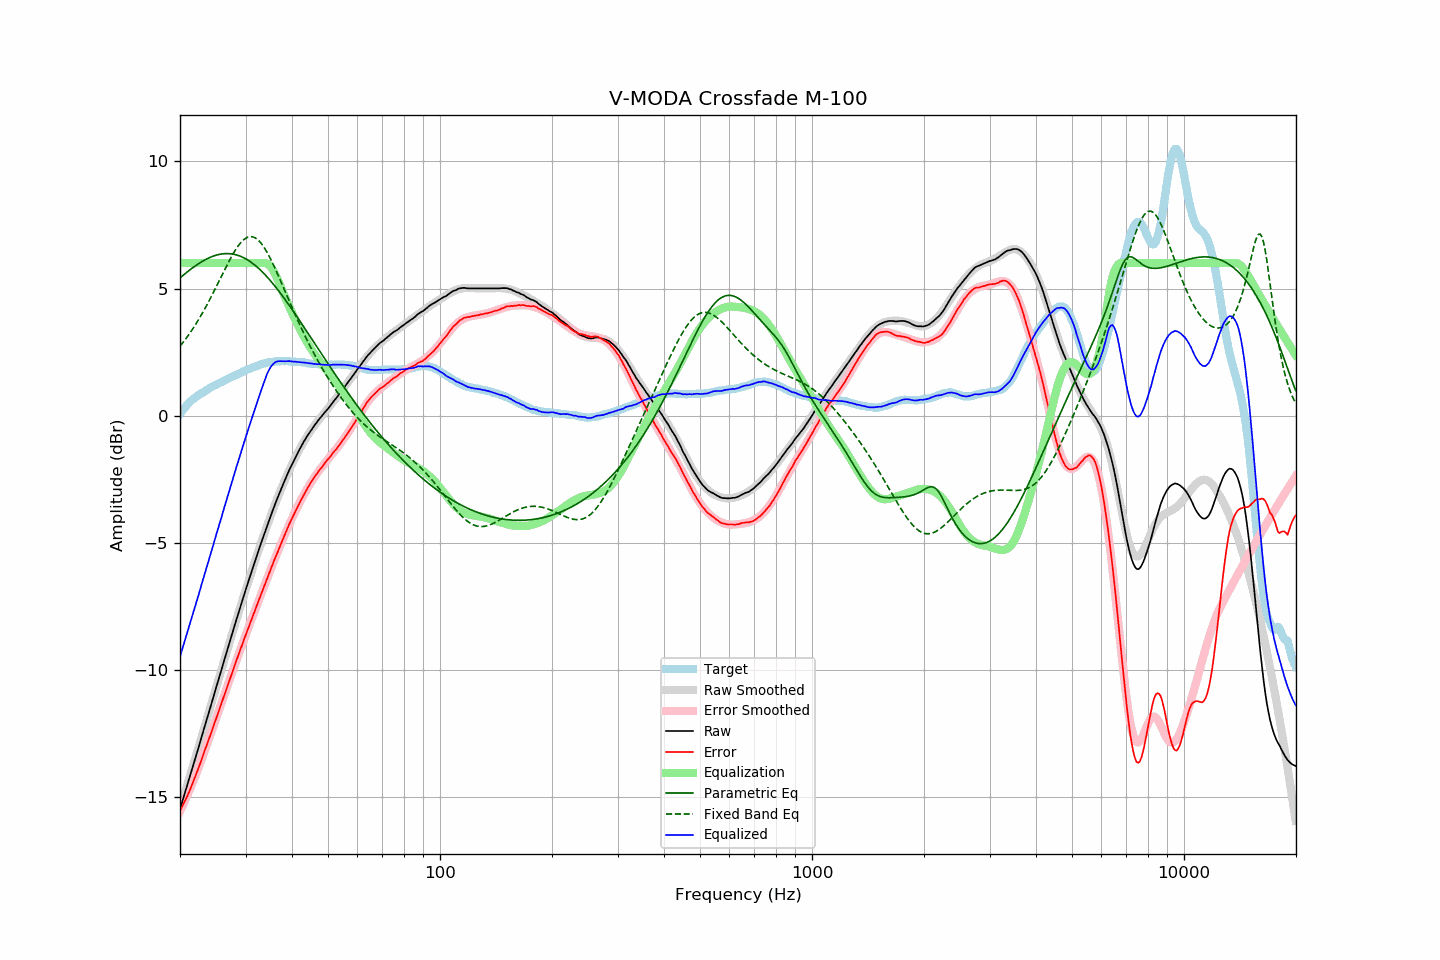

Source data for this figure (header and first rows):
frequency, raw, error, smoothed, error_smoothed, equalization, parametric_eq, fixed_band_eq, equalized_raw, equalized_smoothed, target
20.00, -15.49, -15.55, -15.49, -15.57, 6.00, 5.42, 2.73, -9.49, -9.49, 0.06
20.20, -15.28, -15.43, -15.28, -15.44, 6.00, 5.47, 2.81, -9.28, -9.28, 0.15
20.40, -15.06, -15.30, -15.07, -15.30, 6.00, 5.52, 2.89, -9.06, -9.07, 0.23
20.61, -14.86, -15.16, -14.86, -15.16, 6.00, 5.58, 2.97, -8.86, -8.86, 0.30
20.81, -14.64, -15.03, -14.65, -15.02, 6.00, 5.63, 3.06, -8.64, -8.65, 0.39
21.02, -14.44, -14.91, -14.43, -14.88, 6.00, 5.68, 3.14, -8.44, -8.43, 0.47
21.23, -14.23, -14.76, -14.22, -14.73, 6.00, 5.73, 3.23, -8.23, -8.22, 0.53
21.44, -14.01, -14.60, -14.01, -14.58, 6.00, 5.77, 3.32, -8.01, -8.01, 0.59
21.66, -13.80, -14.44, -13.80, -14.43, 6.00, 5.82, 3.42, -7.80, -7.80, 0.64
21.87, -13.58, -14.27, -13.59, -14.27, 6.00, 5.87, 3.52, -7.58, -7.59, 0.69
22.09, -13.37, -14.11, -13.38, -14.11, 6.00, 5.91, 3.62, -7.37, -7.38, 0.74
22.31, -13.16, -13.95, -13.16, -13.95, 6.00, 5.95, 3.72, -7.16, -7.16, 0.79
22.54, -12.96, -13.79, -12.95, -13.78, 6.00, 5.99, 3.82, -6.96, -6.95, 0.83
22.76, -12.73, -13.60, -12.74, -13.61, 6.00, 6.03, 3.93, -6.73, -6.74, 0.87
22.99, -12.53, -13.42, -12.52, -13.43, 6.00, 6.07, 4.04, -6.53, -6.52, 0.90
23.22, -12.31, -13.24, -12.31, -13.26, 6.00, 6.11, 4.15, -6.31, -6.31, 0.94
23.45, -12.09, -13.07, -12.09, -13.08, 6.00, 6.14, 4.27, -6.09, -6.09, 0.98
23.69, -11.88, -12.90, -11.88, -12.90, 6.00, 6.17, 4.38, -5.88, -5.88, 1.02
23.92, -11.66, -12.72, -11.66, -12.72, 6.00, 6.20, 4.50, -5.66, -5.66, 1.06
24.16, -11.44, -12.55, -11.45, -12.54, 6.00, 6.23, 4.63, -5.44, -5.45, 1.11
24.40, -11.23, -12.37, -11.24, -12.36, 6.00, 6.26, 4.75, -5.23, -5.24, 1.14
24.65, -11.03, -12.19, -11.02, -12.18, 6.00, 6.28, 4.87, -5.03, -5.02, 1.16
24.89, -10.80, -12.00, -10.81, -12.00, 6.00, 6.30, 5.00, -4.80, -4.81, 1.20
25.14, -10.59, -11.83, -10.59, -11.82, 6.00, 6.32, 5.13, -4.59, -4.59, 1.23
25.39, -10.37, -11.64, -10.38, -11.64, 6.00, 6.34, 5.25, -4.37, -4.38, 1.26
25.65, -10.17, -11.47, -10.16, -11.46, 6.00, 6.35, 5.38, -4.17, -4.16, 1.30
25.91, -9.96, -11.28, -9.95, -11.28, 6.00, 6.36, 5.51, -3.96, -3.95, 1.32
26.16, -9.73, -11.08, -9.74, -11.10, 6.00, 6.37, 5.64, -3.73, -3.74, 1.35
26.43, -9.53, -10.92, -9.52, -10.91, 6.00, 6.37, 5.77, -3.53, -3.52, 1.39
26.69, -9.32, -10.74, -9.31, -10.73, 6.00, 6.37, 5.89, -3.32, -3.31, 1.42
26.96, -9.10, -10.55, -9.10, -10.55, 6.00, 6.37, 6.01, -3.10, -3.10, 1.45
27.23, -8.89, -10.38, -8.89, -10.37, 6.00, 6.37, 6.13, -2.89, -2.89, 1.49
27.50, -8.68, -10.20, -8.68, -10.19, 6.00, 6.36, 6.25, -2.68, -2.68, 1.52
27.77, -8.46, -10.00, -8.47, -10.01, 6.00, 6.35, 6.36, -2.46, -2.47, 1.54
28.05, -8.25, -9.83, -8.26, -9.83, 6.00, 6.34, 6.47, -2.25, -2.26, 1.58
28.33, -8.04, -9.64, -8.05, -9.65, 6.00, 6.32, 6.57, -2.04, -2.05, 1.60
28.62, -7.85, -9.47, -7.84, -9.48, 6.00, 6.30, 6.66, -1.85, -1.84, 1.63
28.90, -7.63, -9.30, -7.64, -9.30, 6.00, 6.28, 6.74, -1.63, -1.64, 1.66
29.19, -7.44, -9.12, -7.43, -9.13, 6.00, 6.26, 6.82, -1.44, -1.43, 1.68
29.48, -7.22, -8.96, -7.23, -8.95, 6.00, 6.23, 6.88, -1.22, -1.23, 1.73
29.78, -7.03, -8.78, -7.03, -8.78, 6.00, 6.20, 6.94, -1.03, -1.03, 1.75
30.08, -6.83, -8.61, -6.83, -8.61, 6.00, 6.16, 6.98, -0.83, -0.83, 1.78
30.38, -6.64, -8.45, -6.63, -8.44, 6.00, 6.13, 7.01, -0.64, -0.63, 1.81
30.68, -6.44, -8.27, -6.44, -8.27, 6.00, 6.09, 7.03, -0.44, -0.44, 1.84
30.99, -6.25, -8.11, -6.24, -8.10, 6.00, 6.04, 7.04, -0.25, -0.24, 1.86
31.30, -6.05, -7.93, -6.05, -7.93, 6.00, 6.00, 7.03, -0.05, -0.05, 1.89
31.61, -5.86, -7.77, -5.85, -7.77, 6.00, 5.95, 7.02, 0.14, 0.15, 1.91
31.93, -5.67, -7.60, -5.66, -7.60, 6.00, 5.90, 6.98, 0.33, 0.34, 1.93
32.24, -5.47, -7.43, -5.47, -7.43, 6.00, 5.84, 6.94, 0.53, 0.53, 1.95
32.57, -5.29, -7.27, -5.28, -7.27, 6.00, 5.79, 6.88, 0.71, 0.72, 1.98
32.89, -5.09, -7.10, -5.10, -7.10, 6.00, 5.73, 6.82, 0.91, 0.90, 2.01
33.22, -4.91, -6.94, -4.91, -6.94, 6.00, 5.67, 6.74, 1.09, 1.09, 2.03
33.55, -4.72, -6.77, -4.73, -6.77, 6.00, 5.60, 6.65, 1.28, 1.27, 2.05
33.89, -4.55, -6.60, -4.55, -6.61, 6.00, 5.54, 6.55, 1.45, 1.45, 2.05
34.23, -4.37, -6.45, -4.37, -6.44, 5.98, 5.47, 6.44, 1.62, 1.61, 2.08
34.57, -4.20, -6.29, -4.19, -6.28, 5.94, 5.40, 6.33, 1.75, 1.75, 2.09
34.92, -4.02, -6.12, -4.02, -6.12, 5.88, 5.33, 6.21, 1.87, 1.87, 2.10
35.27, -3.85, -5.96, -3.85, -5.96, 5.80, 5.25, 6.08, 1.96, 1.96, 2.12
35.62, -3.68, -5.79, -3.68, -5.80, 5.71, 5.17, 5.95, 2.03, 2.03, 2.12
35.97, -3.50, -5.63, -3.51, -5.64, 5.59, 5.10, 5.81, 2.09, 2.08, 2.12
... 635 more rows
